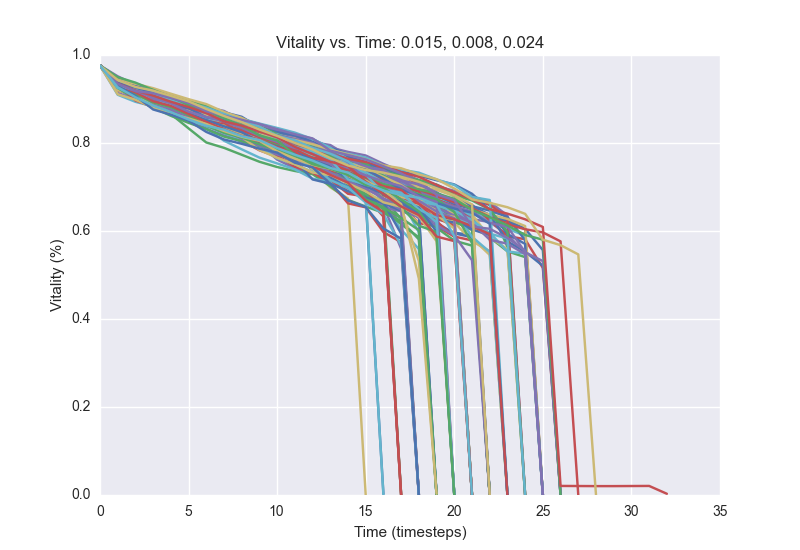

The table this chart was drawn from, first rows:
0.976, 0.932, 0.9186, 0.9076, 0.8934, 0.8788, 0.8542, 0.8456, 0.8338, 0.8276, 0.81, 0.7844, 0.7718, 0.7572, 0.737, 0.7164, 0.6998, 0.6818, 0.6624, 0.654, 0.6318, 0.0006
0.976, 0.9274, 0.9194, 0.898, 0.883, 0.872, 0.855, 0.8392, 0.8152, 0.8004, 0.7896, 0.7784, 0.7592, 0.745, 0.7366, 0.7232, 0.7136, 0.6948, 0.684, 0.6732, 0.6552, 0.6436, 0.619, 0.6052
0.976, 0.9386, 0.92, 0.8998, 0.887, 0.8648, 0.8586, 0.8424, 0.8284, 0.7962, 0.774, 0.76, 0.75, 0.7368, 0.7254, 0.7032, 0.6808, 0.6598, 0.618, 0.6106, 0.5874, 0.5786, 0.0
0.976, 0.9354, 0.9276, 0.9168, 0.9052, 0.8868, 0.8764, 0.8686, 0.849, 0.8348, 0.8206, 0.812, 0.8018, 0.7954, 0.7706, 0.7588, 0.7408, 0.7256, 0.6916, 0.6676, 0.625, 0.6154, 0.001
0.976, 0.9288, 0.9212, 0.9128, 0.9004, 0.892, 0.877, 0.8634, 0.8476, 0.8324, 0.8166, 0.7858, 0.7752, 0.7666, 0.7606, 0.75, 0.7306, 0.7156, 0.701, 0.6834, 0.66, 0.584, 0.5456, 0.0
0.976, 0.9422, 0.9292, 0.9132, 0.8986, 0.8904, 0.8766, 0.8594, 0.8472, 0.8342, 0.8156, 0.7708, 0.754, 0.74, 0.7274, 0.7184, 0.6612, 0.6034, 0.559, 0.0
0.976, 0.9282, 0.9112, 0.8966, 0.8854, 0.8734, 0.8594, 0.838, 0.827, 0.8098, 0.8002, 0.7864, 0.7654, 0.7574, 0.7402, 0.7164, 0.7012, 0.6662, 0.6412, 0.6094, 0.5964, 0.5902, 0.0014
0.976, 0.923, 0.9102, 0.9008, 0.8898, 0.8808, 0.8692, 0.8538, 0.8358, 0.819, 0.8032, 0.788, 0.77, 0.7536, 0.7476, 0.739, 0.7272, 0.7126, 0.694, 0.6692, 0.6412, 0.6304, 0.5856, 0.5538
0.976, 0.9324, 0.9168, 0.9098, 0.897, 0.8786, 0.8666, 0.8526, 0.8332, 0.8238, 0.811, 0.799, 0.7792, 0.7714, 0.7586, 0.7386, 0.731, 0.7142, 0.7036, 0.6862, 0.6556, 0.641, 0.6324, 0.6208
0.976, 0.9146, 0.8974, 0.886, 0.8642, 0.8516, 0.8414, 0.8284, 0.8094, 0.7976, 0.7622, 0.7426, 0.7308, 0.7224, 0.7008, 0.6806, 0.6642, 0.6166, 0.0012
0.976, 0.9252, 0.9074, 0.8978, 0.8892, 0.8696, 0.8534, 0.8358, 0.8224, 0.8142, 0.8008, 0.7834, 0.7726, 0.7554, 0.731, 0.714, 0.7, 0.6764, 0.6596, 0.643, 0.6198, 0.5768, 0.5542, 0.0
0.976, 0.9342, 0.9156, 0.9016, 0.8912, 0.8728, 0.8602, 0.843, 0.8358, 0.8254, 0.8128, 0.7992, 0.7716, 0.7242, 0.7136, 0.7, 0.6926, 0.677, 0.669, 0.632, 0.6162, 0.0
0.976, 0.9364, 0.9272, 0.915, 0.8982, 0.8868, 0.8728, 0.8546, 0.8366, 0.8184, 0.8042, 0.7732, 0.7392, 0.7112, 0.704, 0.6696, 0.0026
0.976, 0.938, 0.9294, 0.9188, 0.9044, 0.8902, 0.8752, 0.8616, 0.848, 0.8266, 0.814, 0.8062, 0.7916, 0.785, 0.7674, 0.758, 0.7452, 0.7294, 0.7162, 0.7052, 0.6878, 0.6798, 0.6586, 0.5636
0.976, 0.9222, 0.9038, 0.8876, 0.874, 0.8546, 0.8434, 0.8272, 0.8054, 0.7834, 0.7688, 0.7522, 0.73, 0.7162, 0.6904, 0.6756, 0.6532, 0.6308, 0.0
0.976, 0.9322, 0.9256, 0.9148, 0.9026, 0.8876, 0.8718, 0.8516, 0.832, 0.819, 0.8116, 0.804, 0.7846, 0.7416, 0.7152, 0.6838, 0.6576, 0.5596, 0.0
0.976, 0.9348, 0.921, 0.9046, 0.886, 0.8726, 0.856, 0.8382, 0.824, 0.8096, 0.7916, 0.7734, 0.74, 0.6994, 0.674, 0.0
0.976, 0.9404, 0.9256, 0.9132, 0.9018, 0.8852, 0.8758, 0.858, 0.8466, 0.8286, 0.8138, 0.7996, 0.7876, 0.7664, 0.746, 0.7316, 0.718, 0.7054, 0.6902, 0.6698, 0.6448, 0.6144, 0.0
0.976, 0.9382, 0.914, 0.9006, 0.888, 0.8734, 0.8588, 0.8382, 0.8276, 0.8206, 0.7972, 0.7848, 0.7722, 0.7594, 0.7464, 0.7266, 0.7028, 0.697, 0.6854, 0.6654, 0.6482, 0.6406, 0.6316, 0.6242
0.976, 0.9278, 0.9124, 0.9, 0.8884, 0.8768, 0.8616, 0.8512, 0.8334, 0.8174, 0.8002, 0.783, 0.7622, 0.751, 0.7326, 0.7118, 0.6886, 0.6668, 0.6512, 0.6374, 0.6128, 0.0
0.976, 0.9412, 0.9286, 0.9118, 0.9052, 0.8846, 0.8706, 0.858, 0.8432, 0.8322, 0.8226, 0.8072, 0.7954, 0.7878, 0.769, 0.7584, 0.735, 0.7228, 0.7026, 0.6696, 0.6466, 0.6358, 0.0
0.976, 0.9396, 0.9268, 0.919, 0.9054, 0.8934, 0.882, 0.8728, 0.8518, 0.8338, 0.8194, 0.7958, 0.7796, 0.771, 0.7528, 0.742, 0.7296, 0.7148, 0.7048, 0.6872, 0.662, 0.627, 0.6204, 0.5918
0.976, 0.9352, 0.9122, 0.8998, 0.8844, 0.8714, 0.8574, 0.8438, 0.83, 0.8178, 0.8056, 0.79, 0.7766, 0.764, 0.7512, 0.7414, 0.7318, 0.7104, 0.6768, 0.671, 0.6534, 0.6374, 0.5856, 0.5588
0.976, 0.9326, 0.9212, 0.9096, 0.894, 0.8654, 0.8498, 0.839, 0.8282, 0.811, 0.7986, 0.7794, 0.77, 0.7612, 0.7498, 0.7324, 0.7236, 0.708, 0.6978, 0.6782, 0.6606, 0.6526, 0.6178, 0.6054
0.976, 0.935, 0.919, 0.9076, 0.8934, 0.8782, 0.8582, 0.8478, 0.8346, 0.825, 0.8102, 0.7798, 0.7706, 0.7598, 0.7458, 0.7296, 0.716, 0.7086, 0.7012, 0.6812, 0.6614, 0.6498, 0.0006
0.976, 0.934, 0.9204, 0.8946, 0.8658, 0.8332, 0.8012, 0.789, 0.7732, 0.7574, 0.7454, 0.7364, 0.7292, 0.7018, 0.6706, 0.6556, 0.6412, 0.6232, 0.581, 0.0
0.976, 0.934, 0.9254, 0.9122, 0.8974, 0.8814, 0.8586, 0.85, 0.827, 0.7908, 0.7708, 0.7462, 0.7324, 0.71, 0.6628, 0.6538, 0.5976, 0.5746, 0.0
0.976, 0.9234, 0.9084, 0.8974, 0.8914, 0.8774, 0.8562, 0.837, 0.8272, 0.817, 0.8022, 0.7878, 0.7792, 0.7682, 0.7506, 0.7236, 0.705, 0.688, 0.675, 0.653, 0.6428, 0.6178, 0.0
0.976, 0.934, 0.9178, 0.8992, 0.8882, 0.8768, 0.8706, 0.8526, 0.8418, 0.8316, 0.8192, 0.7938, 0.7816, 0.763, 0.7308, 0.711, 0.6736, 0.6522, 0.6186, 0.0004
0.976, 0.9344, 0.9252, 0.9094, 0.8896, 0.8792, 0.8684, 0.8524, 0.8442, 0.8312, 0.816, 0.8056, 0.7712, 0.7548, 0.7382, 0.7294, 0.7064, 0.6954, 0.671, 0.6556, 0.6158, 0.0
0.976, 0.936, 0.926, 0.9106, 0.9008, 0.8864, 0.872, 0.8506, 0.8322, 0.8214, 0.8032, 0.7894, 0.7802, 0.767, 0.7526, 0.7182, 0.6996, 0.6586, 0.6458, 0.6184, 0.5946, 0.586, 0.0008
0.976, 0.9346, 0.916, 0.8982, 0.8862, 0.8746, 0.865, 0.857, 0.8458, 0.8292, 0.809, 0.7948, 0.7786, 0.7674, 0.7478, 0.7066, 0.698, 0.6638, 0.6416, 0.6296, 0.6216, 0.6042, 0.0
0.976, 0.9336, 0.924, 0.908, 0.9002, 0.8868, 0.875, 0.8552, 0.8412, 0.8248, 0.8142, 0.7944, 0.7852, 0.7702, 0.7456, 0.726, 0.7162, 0.702, 0.688, 0.6774, 0.6708, 0.6594, 0.6242, 0.5886
0.976, 0.943, 0.9274, 0.9146, 0.9004, 0.8856, 0.8766, 0.8634, 0.855, 0.8426, 0.8328, 0.8172, 0.8006, 0.7898, 0.7798, 0.7716, 0.7526, 0.7356, 0.7138, 0.7014, 0.6914, 0.679, 0.6656, 0.6354
0.976, 0.9188, 0.9074, 0.8852, 0.873, 0.8556, 0.8374, 0.826, 0.8174, 0.807, 0.7918, 0.7806, 0.7646, 0.7462, 0.7194, 0.702, 0.6846, 0.653, 0.5318, 0.0
0.976, 0.9294, 0.9148, 0.905, 0.8962, 0.8852, 0.8694, 0.851, 0.837, 0.8256, 0.814, 0.8048, 0.7876, 0.7776, 0.758, 0.7438, 0.732, 0.716, 0.6674, 0.6616, 0.6524, 0.6354, 0.0026
0.976, 0.9408, 0.929, 0.9146, 0.9052, 0.8958, 0.8756, 0.8698, 0.8596, 0.835, 0.827, 0.8172, 0.8086, 0.7894, 0.7748, 0.753, 0.7402, 0.7236, 0.7096, 0.6872, 0.666, 0.6568, 0.6366, 0.5762
0.976, 0.9428, 0.9284, 0.9086, 0.8972, 0.8788, 0.8632, 0.8392, 0.8274, 0.804, 0.7954, 0.7822, 0.7686, 0.7556, 0.7172, 0.7054, 0.6734, 0.6278, 0.0
0.976, 0.9202, 0.9104, 0.895, 0.8762, 0.865, 0.85, 0.836, 0.828, 0.8202, 0.811, 0.8036, 0.7954, 0.7826, 0.774, 0.764, 0.74, 0.7226, 0.708, 0.7028, 0.682, 0.6712, 0.6602, 0.6292
0.976, 0.9484, 0.9338, 0.9192, 0.8996, 0.8822, 0.8704, 0.8558, 0.8476, 0.8374, 0.8274, 0.8112, 0.7976, 0.775, 0.7568, 0.7408, 0.7226, 0.7152, 0.6944, 0.6838, 0.6646, 0.6516, 0.6322, 0.0
0.976, 0.9374, 0.925, 0.9136, 0.9034, 0.8902, 0.8754, 0.8636, 0.8442, 0.8262, 0.815, 0.79, 0.7798, 0.7624, 0.7358, 0.7126, 0.6892, 0.6764, 0.6656, 0.6446, 0.6246, 0.607, 0.5872, 0.0
0.976, 0.9248, 0.912, 0.8884, 0.8746, 0.8636, 0.8338, 0.8052, 0.7856, 0.7668, 0.7536, 0.74, 0.719, 0.7116, 0.6978, 0.6688, 0.6506, 0.0002
0.976, 0.9312, 0.9182, 0.9084, 0.8896, 0.8746, 0.8624, 0.8532, 0.8368, 0.8284, 0.8162, 0.8046, 0.791, 0.7762, 0.7668, 0.7474, 0.7388, 0.7264, 0.711, 0.7028, 0.6786, 0.6564, 0.6464, 0.6322
0.976, 0.9326, 0.9156, 0.9018, 0.8882, 0.8686, 0.8542, 0.8422, 0.8314, 0.8122, 0.8066, 0.7838, 0.77, 0.7482, 0.7288, 0.7144, 0.6954, 0.658, 0.648, 0.6074, 0.578, 0.5668, 0.0
0.976, 0.94, 0.9232, 0.9134, 0.892, 0.8828, 0.8718, 0.866, 0.8488, 0.8354, 0.8162, 0.8004, 0.7884, 0.7738, 0.7498, 0.735, 0.7186, 0.7072, 0.6912, 0.6714, 0.6562, 0.6238, 0.0
0.976, 0.9516, 0.9324, 0.9228, 0.908, 0.8968, 0.883, 0.8594, 0.8452, 0.8324, 0.8234, 0.8086, 0.7918, 0.7778, 0.7604, 0.7316, 0.7204, 0.7064, 0.6918, 0.6742, 0.6288, 0.6066, 0.0002
0.976, 0.9298, 0.92, 0.9086, 0.8966, 0.8834, 0.8718, 0.858, 0.8408, 0.8264, 0.8176, 0.81, 0.794, 0.7822, 0.7632, 0.7434, 0.7356, 0.7222, 0.699, 0.6936, 0.6792, 0.6482, 0.6376, 0.6274
0.976, 0.9264, 0.9054, 0.8876, 0.8686, 0.8518, 0.8402, 0.8244, 0.8022, 0.7946, 0.782, 0.766, 0.7578, 0.7272, 0.7102, 0.7014, 0.684, 0.6734, 0.5966, 0.0
0.976, 0.9346, 0.9228, 0.9132, 0.9018, 0.893, 0.87, 0.8606, 0.8452, 0.835, 0.8246, 0.8174, 0.8026, 0.7844, 0.7702, 0.76, 0.7488, 0.7358, 0.7258, 0.7154, 0.7058, 0.6846, 0.648, 0.5932
0.976, 0.9404, 0.9252, 0.9174, 0.9076, 0.8958, 0.8836, 0.8696, 0.8502, 0.8366, 0.8206, 0.8042, 0.793, 0.7816, 0.764, 0.7474, 0.7368, 0.7248, 0.715, 0.705, 0.681, 0.6694, 0.649, 0.598
0.976, 0.9256, 0.9158, 0.9082, 0.8962, 0.879, 0.8726, 0.8576, 0.8282, 0.8158, 0.8, 0.79, 0.7552, 0.717, 0.6846, 0.6782, 0.6328, 0.0
0.976, 0.9224, 0.9, 0.8842, 0.872, 0.8556, 0.832, 0.8174, 0.8038, 0.7898, 0.7738, 0.762, 0.7452, 0.7288, 0.7106, 0.6922, 0.6542, 0.6448, 0.6324, 0.6196, 0.0006
0.976, 0.9298, 0.9178, 0.906, 0.8912, 0.8766, 0.862, 0.8526, 0.8382, 0.827, 0.809, 0.795, 0.7798, 0.7596, 0.7398, 0.7332, 0.714, 0.691, 0.6826, 0.67, 0.637, 0.0
0.976, 0.9342, 0.9226, 0.9064, 0.8924, 0.8804, 0.8598, 0.8494, 0.8396, 0.827, 0.8152, 0.7932, 0.7776, 0.7544, 0.7308, 0.721, 0.7068, 0.6866, 0.6736, 0.644, 0.6284, 0.6164, 0.5962, 0.5536
0.976, 0.9386, 0.9258, 0.91, 0.8954, 0.883, 0.8712, 0.8596, 0.843, 0.8258, 0.8168, 0.7832, 0.771, 0.759, 0.7424, 0.7328, 0.6824, 0.6698, 0.64, 0.0012
0.976, 0.9378, 0.9256, 0.9102, 0.8954, 0.883, 0.8696, 0.8524, 0.8412, 0.8266, 0.8146, 0.8008, 0.7824, 0.7684, 0.7568, 0.7442, 0.725, 0.7102, 0.6874, 0.6654, 0.6216, 0.6024, 0.0002
0.976, 0.9304, 0.9166, 0.8974, 0.8876, 0.8796, 0.864, 0.8452, 0.825, 0.8134, 0.7952, 0.7824, 0.7684, 0.7538, 0.7392, 0.7312, 0.7204, 0.6994, 0.694, 0.6802, 0.6656, 0.6516, 0.6318, 0.6152
0.976, 0.9404, 0.929, 0.9144, 0.8956, 0.8824, 0.8742, 0.8546, 0.8434, 0.8308, 0.8156, 0.8044, 0.7826, 0.7722, 0.7568, 0.7472, 0.7386, 0.715, 0.7056, 0.6878, 0.0
0.976, 0.9206, 0.9068, 0.8908, 0.8776, 0.8652, 0.8448, 0.8298, 0.8086, 0.7958, 0.786, 0.769, 0.754, 0.743, 0.733, 0.7108, 0.7, 0.6704, 0.6576, 0.6302, 0.621, 0.0002
0.976, 0.9414, 0.9194, 0.904, 0.8854, 0.873, 0.8636, 0.849, 0.8316, 0.8256, 0.8194, 0.8078, 0.7972, 0.7834, 0.7754, 0.767, 0.749, 0.7394, 0.7326, 0.7172, 0.7046, 0.6774, 0.6704, 0.0034
0.976, 0.9354, 0.9164, 0.8964, 0.8882, 0.8774, 0.8654, 0.8536, 0.8414, 0.8276, 0.8114, 0.7978, 0.768, 0.7512, 0.7246, 0.7074, 0.696, 0.6734, 0.644, 0.6264, 0.6192, 0.0
... 41 more rows
